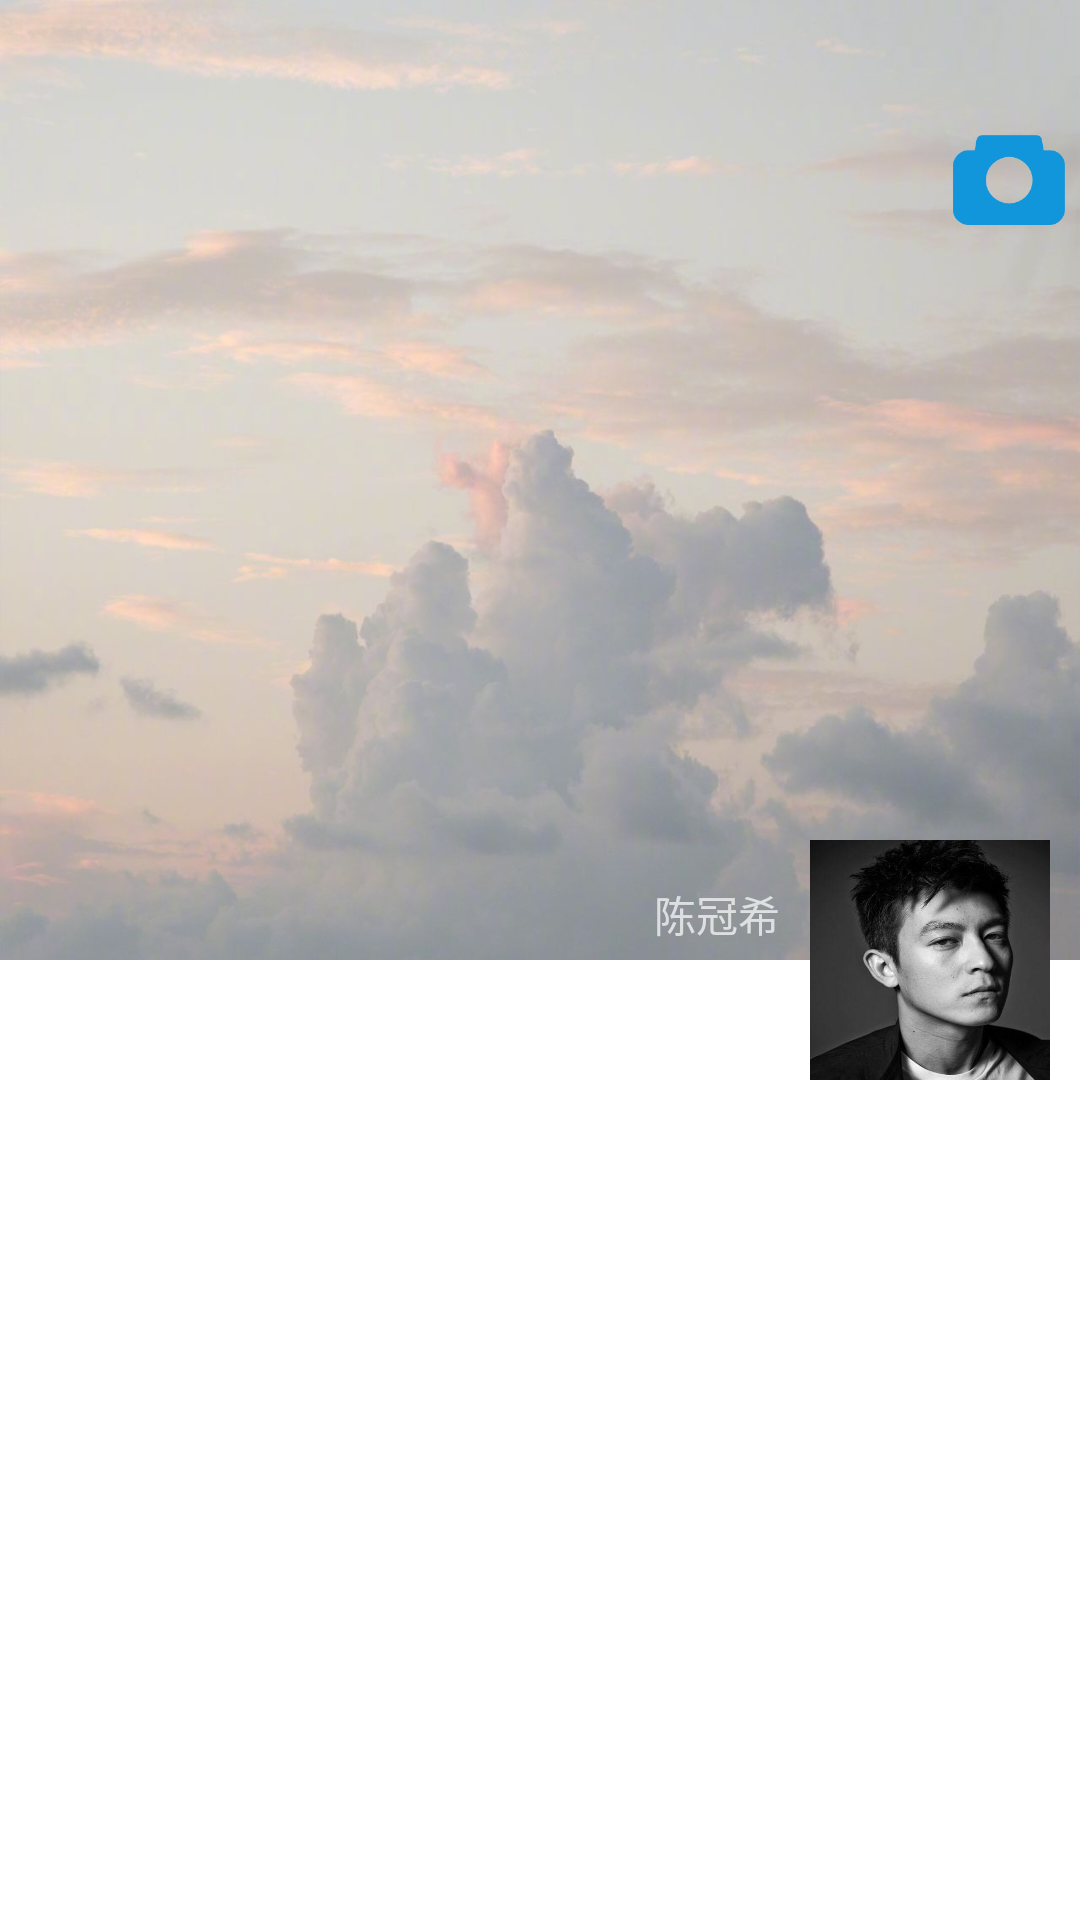

The Android layout XML behind this screen, and the referenced resources:
<!-- AndroidManifest.xml: application theme Theme.WeChating -->
<!-- res/layout/fragment_news.xml -->
<?xml version="1.0" encoding="utf-8"?>
<androidx.coordinatorlayout.widget.CoordinatorLayout
    xmlns:android="http://schemas.android.com/apk/res/android"
    xmlns:app="http://schemas.android.com/apk/res-auto"
    android:layout_width="match_parent"
    android:layout_height="match_parent">

    <com.google.android.material.appbar.AppBarLayout
        android:id="@+id/appBar"
        android:layout_width="match_parent"
        android:fitsSystemWindows="true"
        android:layout_height="320dp">

        <com.google.android.material.appbar.CollapsingToolbarLayout
            android:id="@+id/collapsing_toolbar"
            android:layout_width="match_parent"
            android:layout_height="match_parent"
            android:theme="@style/ThemeOverlay.AppCompat.Dark.ActionBar"
            app:layout_scrollFlags="scroll|exitUntilCollapsed">

            <ImageView
                android:id="@+id/friends_image_view"
                android:layout_width="match_parent"
                android:layout_height="match_parent"
                android:fitsSystemWindows="true"
                android:src="@drawable/news_background"
                android:scaleType="centerCrop"
                app:layout_collapseMode="parallax" />

            <ImageView
                android:id="@+id/camera_id"
                android:fitsSystemWindows="true"
                app:layout_collapseMode="pin"
                android:layout_width="40dp"
                android:layout_height="40dp"
                android:background="@drawable/camera"
                android:layout_gravity="right"
                android:layout_marginTop="40dp"
                android:layout_marginRight="5dp" />

            <TextView
                android:layout_width="wrap_content"
                android:layout_height="wrap_content"
                android:text="陈冠希"
                android:layout_gravity="bottom|right"
                android:layout_marginRight="100dp"
                android:layout_marginBottom="5dp"/>

            <androidx.appcompat.widget.Toolbar
                android:id="@+id/toolbar_view"
                android:layout_width="match_parent"
                android:layout_height="?attr/actionBarSize"
                android:fitsSystemWindows="true"
                app:layout_collapseMode="pin" />
        </com.google.android.material.appbar.CollapsingToolbarLayout>

    </com.google.android.material.appbar.AppBarLayout>

    <androidx.recyclerview.widget.RecyclerView
        android:id="@+id/recycler_view"
        android:layout_width="match_parent"
        android:layout_height="match_parent"
        android:layout_marginTop="30dp"
        app:layout_behavior="@string/appbar_scrolling_view_behavior"/>

    <ImageView
        android:id="@+id/image1"
        android:layout_width="80dp"
        android:layout_height="80dp"
        android:layout_margin="10dp"
        android:background="@drawable/p16"
        app:layout_anchor="@id/appBar"
        app:layout_anchorGravity="bottom|end" />

</androidx.coordinatorlayout.widget.CoordinatorLayout>
<!-- resources referenced by this layout -->
<resources>
  <!-- drawable camera: png bitmap (drawable, 4975 bytes) -->
  <!-- drawable news_background: jpg bitmap (drawable, 79088 bytes) -->
  <!-- drawable p16: jpg bitmap (drawable, 23481 bytes) -->
  <style name="Theme.WeChating" parent="Theme.MaterialComponents.DayNight.DarkActionBar">
          
          <item name="colorPrimary">@color/purple_500</item>
          <item name="colorPrimaryVariant">@color/purple_700</item>
          <item name="colorOnPrimary">@color/white</item>
          
          <item name="colorSecondary">@color/teal_200</item>
          <item name="colorSecondaryVariant">@color/teal_700</item>
          <item name="colorOnSecondary">@color/black</item>
          
          <item name="android:statusBarColor" tools:targetApi="l">?attr/colorPrimaryVariant</item>
          
      </style>
  <color name="purple_500">#FF6200EE</color>
  <color name="purple_700">#FF3700B3</color>
  <color name="white">#FFFFFFFF</color>
  <color name="teal_200">#FF03DAC5</color>
  <color name="teal_700">#FF018786</color>
  <color name="black">#FF000000</color>
</resources>
